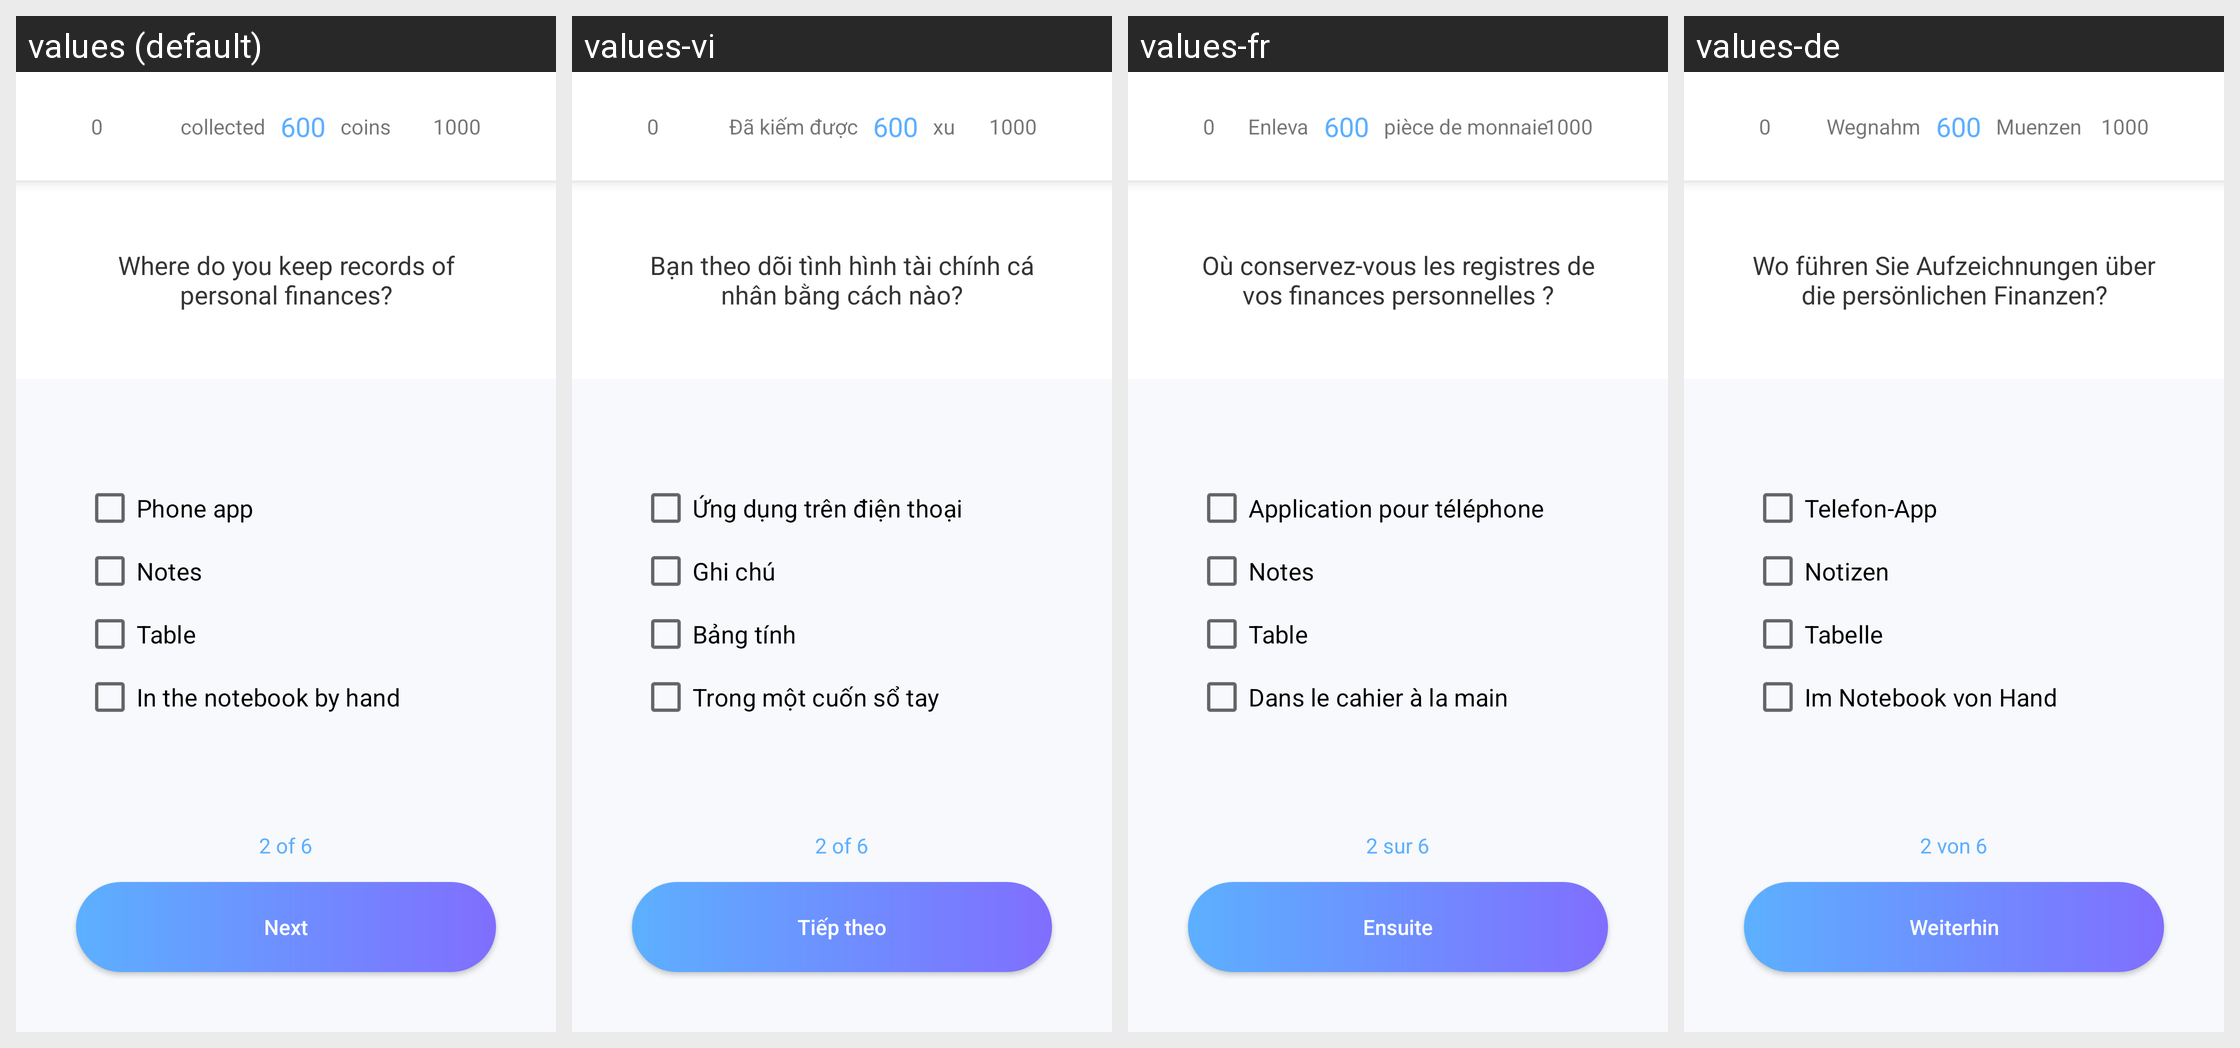

For this localized Android screen grid, give each drawn string resource with its value in every locale shown.
Android screen res/layout/activity_place_of_personal_finance_accounting.xml rendered under 4 locales, left to right: values (default), values-vi, values-fr, values-de. Device: Nexus 5 (rendered at 1080×1920; each locale shown at half size, 540×960, under a caption strip naming it); theme AppTheme.ToolBar.
Other locales in the repository, not shown: values-ar, values-en, values-es, values-it, values-pt, values-ru, values-th.
Strings drawn on this screen, with the default value and each locale's value (text and hints the layout hard-codes, and strings that could not be matched under every locale, appear in the picture but are not listed):

taken
  values: collected   
  values-vi: Đã kiếm được   
  values-fr: Enleva   
  values-de: Wegnahm   

coins
  values:    coins
  values-vi:    xu
  values-fr:    pièce de monnaie
  values-de:    Muenzen

yes_q2
  values: Where do you keep records of personal finances?
  values-vi: Bạn theo dõi tình hình tài chính cá nhân bằng cách nào?
  values-fr: Où conservez-vous les registres de vos finances personnelles ?
  values-de: Wo führen Sie Aufzeichnungen über die persönlichen Finanzen?

yes_answer_2_1
  values: Phone app
  values-vi: Ứng dụng trên điện thoại
  values-fr: Application pour téléphone
  values-de: Telefon-App

yes_answer_2_2
  values: Notes
  values-vi: Ghi chú
  values-fr: Notes
  values-de: Notizen

yes_answer_2_3
  values: Table
  values-vi: Bảng tính
  values-fr: Table
  values-de: Tabelle

yes_answer_2_4
  values: In the notebook by hand
  values-vi: Trong một cuốn sổ tay
  values-fr: Dans le cahier à la main
  values-de: Im Notebook von Hand

page2
  values: 2 of 6
  values-vi: 2 of 6
  values-fr: 2 sur 6
  values-de: 2 von 6

next
  values: Next
  values-vi: Tiếp theo
  values-fr: Ensuite
  values-de: Weiterhin
